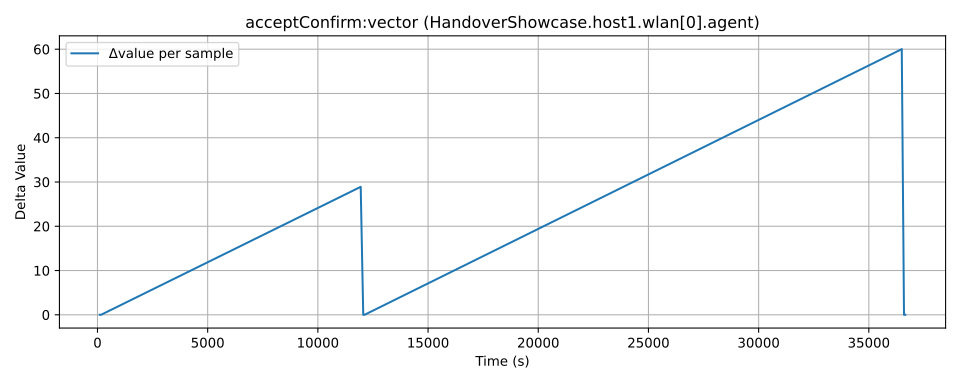

Values plotted in this chart, from the file beside it:
time, value, module, metric
725.0, 1.531, HandoverShowcase.host1.wlan[0].agent, acceptConfirm:vector
826.0, 1.533, HandoverShowcase.host1.wlan[0].agent, acceptConfirm:vector
886.0, 1.534, HandoverShowcase.host1.wlan[0].agent, acceptConfirm:vector
12669, 30.44, HandoverShowcase.host1.wlan[0].agent, acceptConfirm:vector
12784, 30.44, HandoverShowcase.host1.wlan[0].agent, acceptConfirm:vector
12844, 30.44, HandoverShowcase.host1.wlan[0].agent, acceptConfirm:vector
37220, 90.46, HandoverShowcase.host1.wlan[0].agent, acceptConfirm:vector
37321, 90.46, HandoverShowcase.host1.wlan[0].agent, acceptConfirm:vector
37381, 90.46, HandoverShowcase.host1.wlan[0].agent, acceptConfirm:vector
